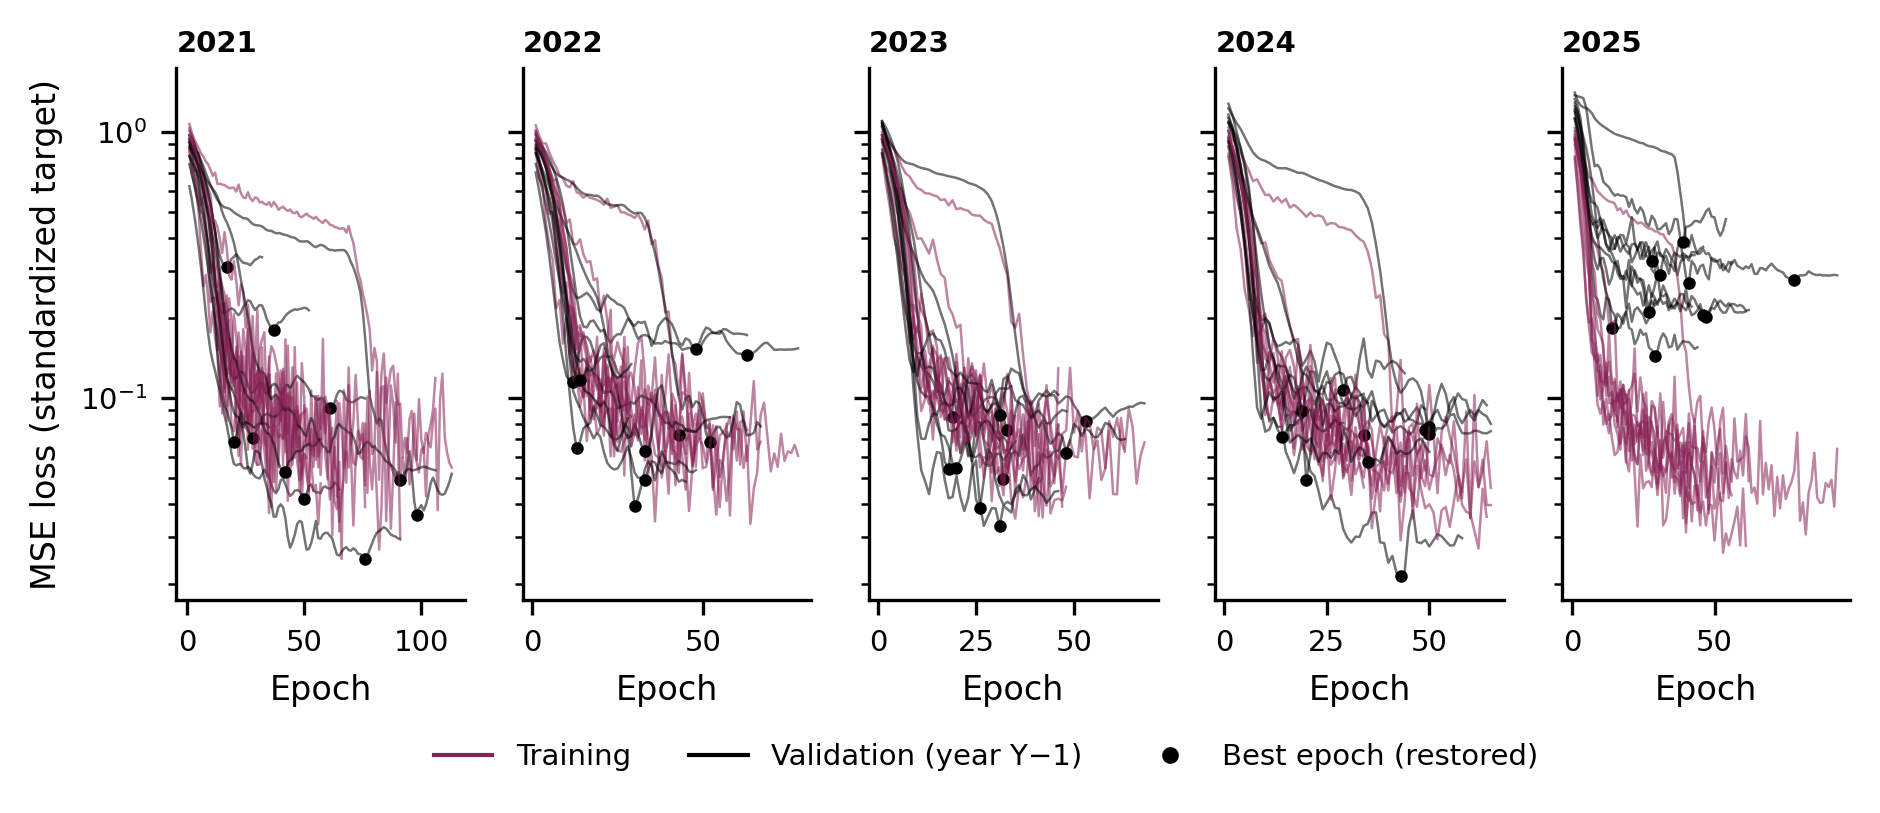

Source data for this figure (header and first rows):
epoch, loss, val_loss, ventana, semilla, mejor_epoca
1, 0.8651, 0.6264, 2021, 0, 50
2, 0.6914, 0.5622, 2021, 0, 50
3, 0.6417, 0.4935, 2021, 0, 50
4, 0.5925, 0.43, 2021, 0, 50
5, 0.4952, 0.367, 2021, 0, 50
6, 0.3535, 0.309, 2021, 0, 50
7, 0.2639, 0.2554, 2021, 0, 50
8, 0.2908, 0.2091, 2021, 0, 50
9, 0.2369, 0.1752, 2021, 0, 50
10, 0.1767, 0.1507, 2021, 0, 50
11, 0.212, 0.1369, 2021, 0, 50
12, 0.1676, 0.1264, 2021, 0, 50
13, 0.1466, 0.1155, 2021, 0, 50
14, 0.0931, 0.1067, 2021, 0, 50
15, 0.2256, 0.09662, 2021, 0, 50
16, 0.1087, 0.0861, 2021, 0, 50
17, 0.1868, 0.07892, 2021, 0, 50
18, 0.1969, 0.07052, 2021, 0, 50
19, 0.1078, 0.06161, 2021, 0, 50
20, 0.1258, 0.05664, 2021, 0, 50
21, 0.09852, 0.05588, 2021, 0, 50
22, 0.06066, 0.05638, 2021, 0, 50
23, 0.1493, 0.0565, 2021, 0, 50
24, 0.1232, 0.05466, 2021, 0, 50
25, 0.08517, 0.05433, 2021, 0, 50
26, 0.08614, 0.0552, 2021, 0, 50
27, 0.06946, 0.0543, 2021, 0, 50
28, 0.08978, 0.05204, 2021, 0, 50
29, 0.08963, 0.05073, 2021, 0, 50
30, 0.1237, 0.05011, 2021, 0, 50
31, 0.1039, 0.04989, 2021, 0, 50
32, 0.1021, 0.05161, 2021, 0, 50
33, 0.06831, 0.05391, 2021, 0, 50
34, 0.06565, 0.05221, 2021, 0, 50
35, 0.1433, 0.05049, 2021, 0, 50
36, 0.08244, 0.04726, 2021, 0, 50
37, 0.0484, 0.04479, 2021, 0, 50
38, 0.07878, 0.04388, 2021, 0, 50
39, 0.07136, 0.04557, 2021, 0, 50
40, 0.07287, 0.0491, 2021, 0, 50
41, 0.07012, 0.04977, 2021, 0, 50
42, 0.0896, 0.04737, 2021, 0, 50
43, 0.05782, 0.04468, 2021, 0, 50
44, 0.1067, 0.04289, 2021, 0, 50
45, 0.05856, 0.04359, 2021, 0, 50
46, 0.09011, 0.04489, 2021, 0, 50
47, 0.07615, 0.04507, 2021, 0, 50
48, 0.08651, 0.04482, 2021, 0, 50
49, 0.0411, 0.04293, 2021, 0, 50
50, 0.06176, 0.04172, 2021, 0, 50
51, 0.05955, 0.04364, 2021, 0, 50
52, 0.0432, 0.04662, 2021, 0, 50
53, 0.1068, 0.04738, 2021, 0, 50
54, 0.06462, 0.04486, 2021, 0, 50
55, 0.07443, 0.04424, 2021, 0, 50
56, 0.05491, 0.04423, 2021, 0, 50
57, 0.09903, 0.04391, 2021, 0, 50
58, 0.09513, 0.04615, 2021, 0, 50
59, 0.07383, 0.04655, 2021, 0, 50
60, 0.09447, 0.04587, 2021, 0, 50
... 2,585 more rows
